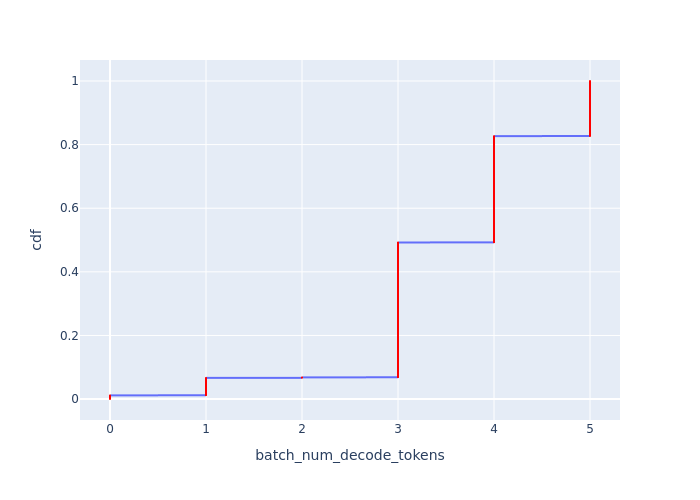

Source data for this figure (header and first rows):
Batch Id, batch_num_decode_tokens, cdf
6150, 0, 0.0002345
6151, 0, 0.000469
6153, 0, 0.0007036
6155, 0, 0.0009381
6159, 0, 0.001173
6408, 0, 0.001407
6463, 0, 0.001642
6465, 0, 0.001876
6467, 0, 0.002111
6699, 0, 0.002345
6701, 0, 0.00258
6780, 0, 0.002814
6956, 0, 0.003049
7140, 0, 0.003283
7219, 0, 0.003518
7221, 0, 0.003752
7365, 0, 0.003987
7438, 0, 0.004221
7592, 0, 0.004456
7594, 0, 0.00469
7660, 0, 0.004925
7816, 0, 0.005159
7925, 0, 0.005394
8055, 0, 0.005629
8057, 0, 0.005863
8116, 0, 0.006098
8118, 0, 0.006332
8228, 0, 0.006567
8230, 0, 0.006801
8375, 0, 0.007036
8377, 0, 0.00727
8379, 0, 0.007505
8510, 0, 0.007739
8638, 0, 0.007974
8793, 0, 0.008208
8911, 0, 0.008443
8913, 0, 0.008677
9041, 0, 0.008912
9171, 0, 0.009146
9173, 0, 0.009381
9337, 0, 0.009615
9385, 0, 0.00985
9576, 0, 0.01008
9578, 0, 0.01032
9598, 0, 0.01055
9671, 0, 0.01079
9899, 0, 0.01102
9901, 0, 0.01126
9965, 0, 0.01149
9978, 0, 0.01173
10180, 1, 0.01196
10181, 1, 0.0122
10182, 1, 0.01243
10183, 1, 0.01266
10184, 1, 0.0129
10185, 1, 0.01313
10186, 1, 0.01337
10187, 1, 0.0136
10188, 1, 0.01384
10189, 1, 0.01407
... 4,204 more rows
